The GitHub repository jayantpatel06/AMIEDD contains a labelled image folder "chest_xray" with 2 categories: normal, pneumonia. Examples follow, each with its label.

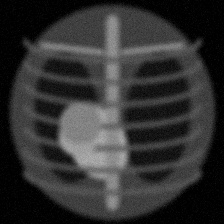
Label: pneumonia

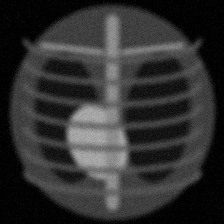
Label: normal

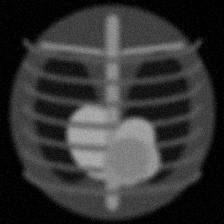
Label: pneumonia

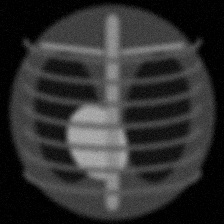
Label: normal

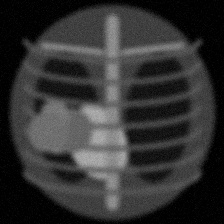
Label: pneumonia

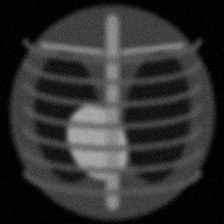
Label: normal
